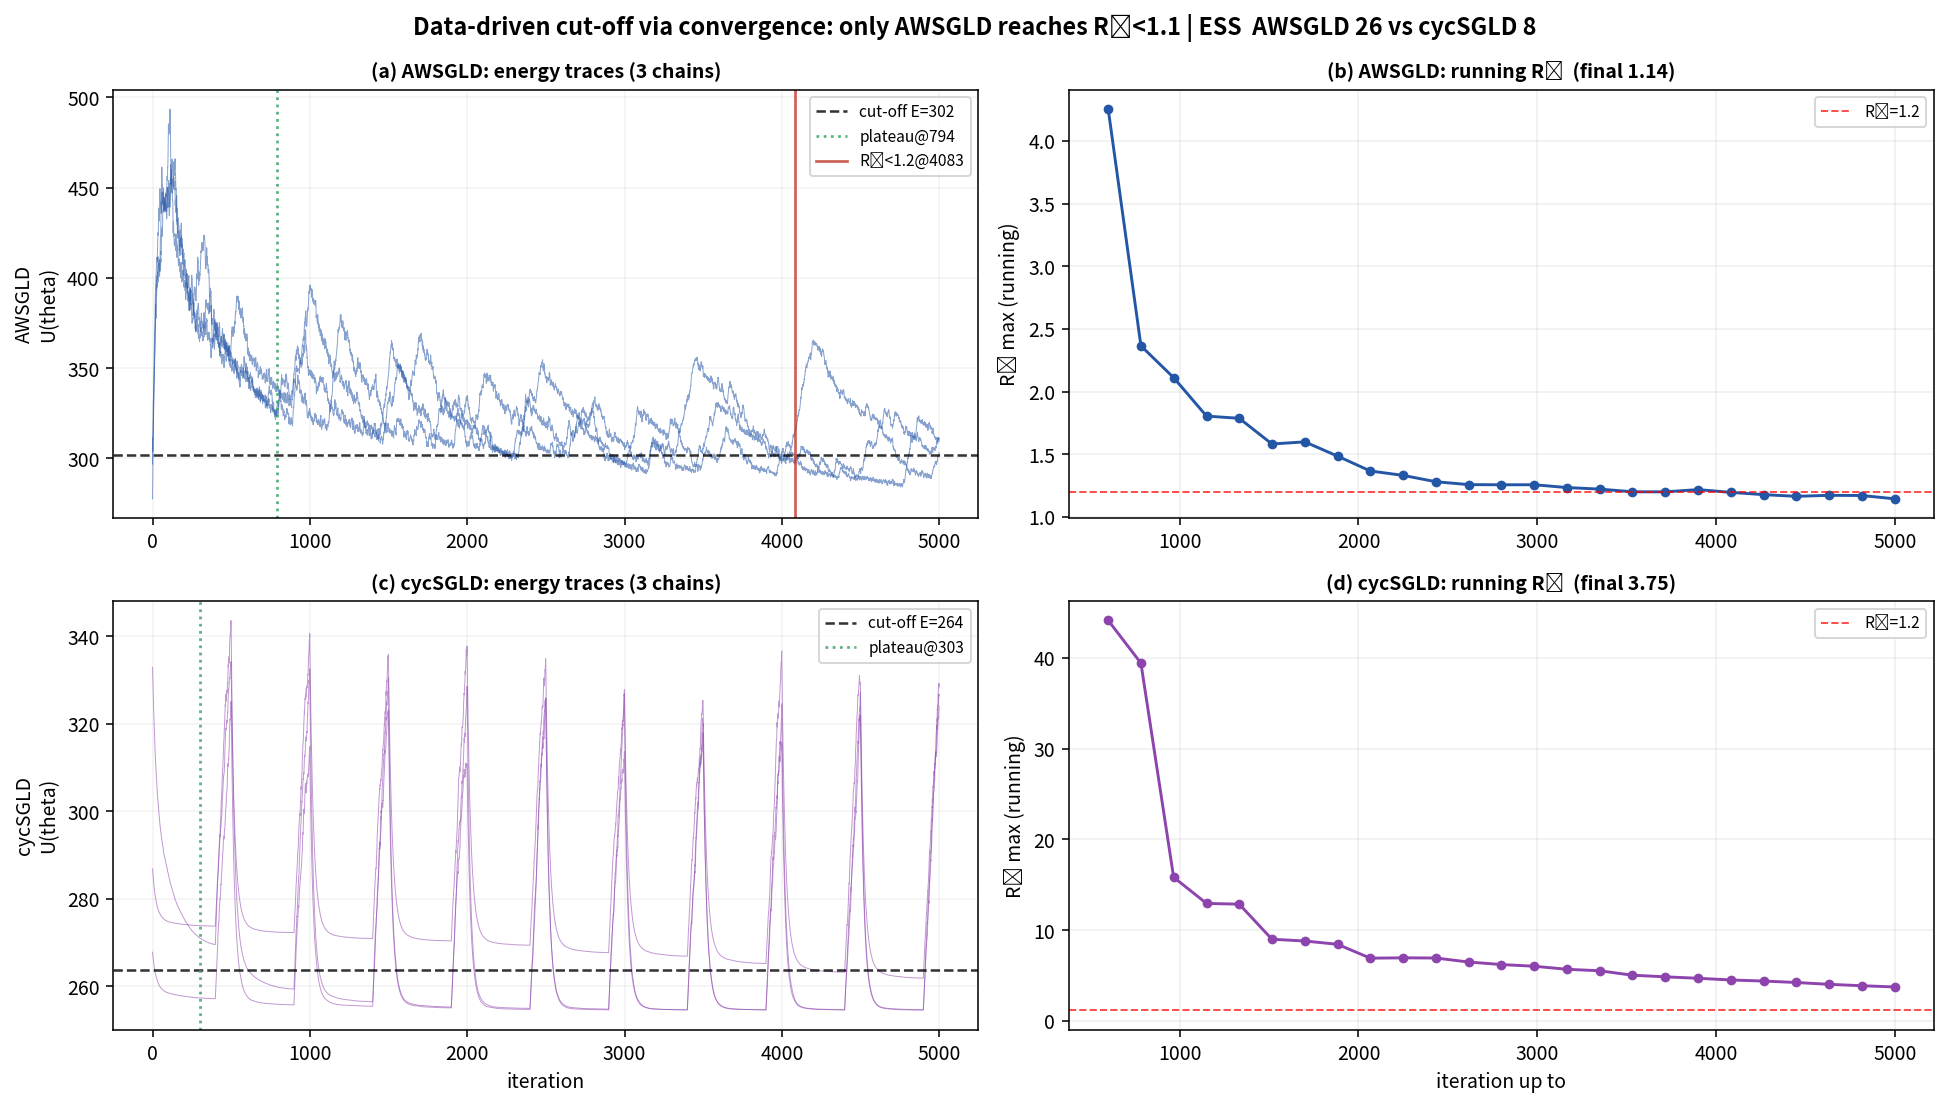

The data file committed next to this chart (first rows):
method, seed, rhat_conv_iter, cutoff_energy, rhat_final, ess, plateau_iter
AWSGLD, 0, 4083, 302.0, 1.145, 25.36, 794
AWSGLD, 1, 4266, 328.9, 1.142, 25.39, 1066
AWSGLD, 2, 3533, 305.6, 1.139, 27.71, 912
cycSGLD, 0, , 263.7, 3.753, 8.67, 303
cycSGLD, 1, , 271.0, 3.392, 7.72, 305
cycSGLD, 2, , 262.5, 2.44, 7.04, 304
